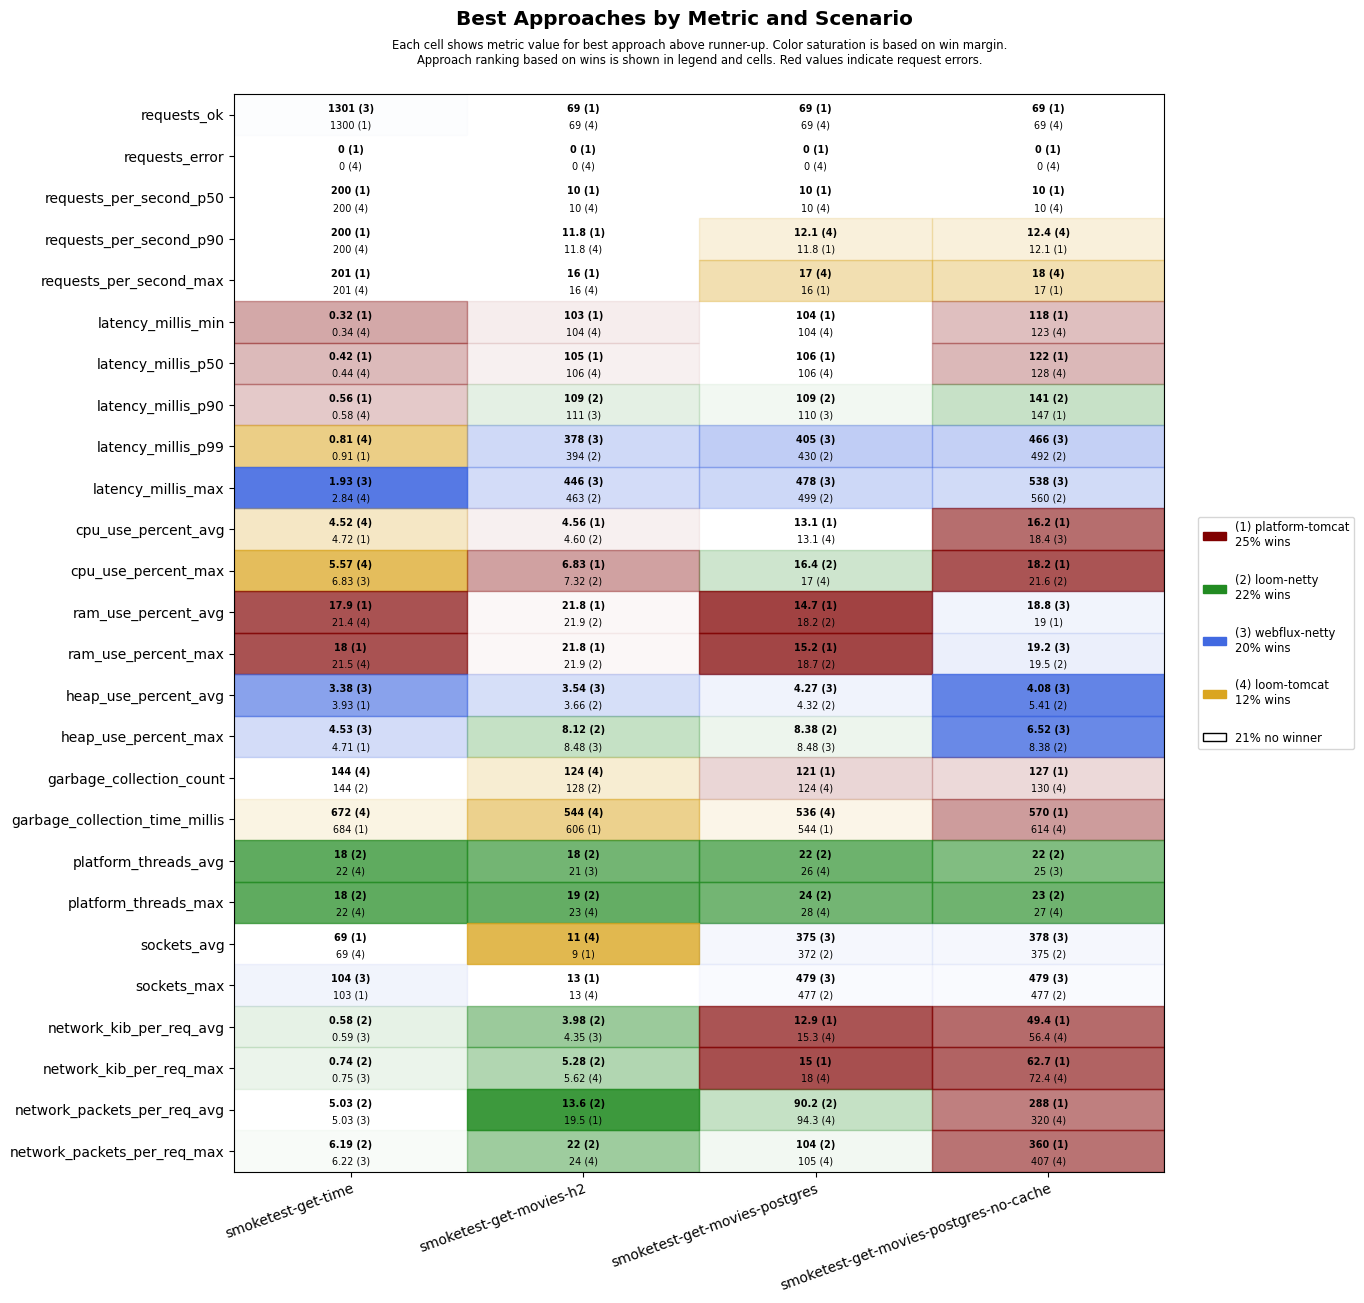

The table this chart was drawn from, first rows:
scenario, approach, requests_ok, requests_error, requests_per_second_p50, requests_per_second_p90, requests_per_second_max, latency_millis_min, latency_millis_p50, latency_millis_p90, latency_millis_p99, latency_millis_max, cpu_use_percent_avg, cpu_use_percent_max, ram_use_percent_avg, ram_use_percent_max, heap_use_percent_avg, heap_use_percent_max, garbage_collection_count, garbage_collection_time_millis, platform_threads_avg, platform_threads_max, sockets_avg, sockets_max
smoketest-get-time, platform-tomcat, 1300, 0, 200, 200, 201, 0.32, 0.42, 0.56, 0.91, 3.12, 4.72, 7.34, 17.9, 18.0, 3.93, 4.71, 153, 684, 61, 61, 69, 103
smoketest-get-time, loom-tomcat, 1300, 0, 200, 200, 201, 0.34, 0.44, 0.58, 0.81, 2.84, 4.52, 5.57, 21.4, 21.5, 4.50, 6.26, 144, 672, 22, 22, 69, 103
smoketest-get-time, loom-netty, 1300, 0, 200, 200, 201, 0.43, 0.53, 0.72, 1.11, 3.59, 5.11, 6.86, 21.8, 21.8, 4.23, 6.20, 144, 696, 18, 18, 69, 103
smoketest-get-time, webflux-netty, 1301, 0, 200, 200, 201, 0.40, 0.50, 0.68, 1.21, 1.93, 4.84, 6.83, 21.9, 22.0, 3.38, 4.53, 144, 696, 22, 22, 69, 104
smoketest-get-movies-h2, platform-tomcat, 69, 0, 10, 11.8, 16, 103, 105, 121, 601, 669, 4.56, 6.83, 21.8, 21.8, 4.17, 8.64, 131, 606, 28, 29, 9, 13
smoketest-get-movies-h2, loom-tomcat, 69, 0, 10, 11.8, 16, 104, 106, 145, 635, 704, 4.99, 8.77, 22.3, 22.3, 7.44, 14.3, 124, 544, 22, 23, 11, 13
smoketest-get-movies-h2, loom-netty, 69, 0, 10, 11.2, 14, 104, 106, 109, 394, 463, 4.60, 7.32, 21.9, 21.9, 3.66, 8.12, 128, 613, 18, 19, 9, 13
smoketest-get-movies-h2, webflux-netty, 69, 0, 10, 11.2, 14, 104, 106, 111, 378, 446, 4.74, 9.60, 22.1, 22.1, 3.54, 8.48, 131, 638, 21, 23, 9, 13
smoketest-get-movies-postgres, platform-tomcat, 69, 0, 10, 11.8, 16, 104, 106, 114, 622, 690, 13.1, 17.1, 14.7, 15.2, 9.44, 15.7, 121, 544, 28, 30, 359, 465
smoketest-get-movies-postgres, loom-tomcat, 69, 0, 10, 12.1, 17, 104, 106, 137, 678, 748, 13.1, 17.0, 18.5, 19.0, 8.27, 15.6, 124, 536, 26, 28, 353, 457
smoketest-get-movies-postgres, loom-netty, 69, 0, 10, 11.2, 14, 104, 107, 109, 430, 499, 13.1, 16.4, 18.2, 18.7, 4.32, 8.38, 129, 644, 22, 24, 372, 477
smoketest-get-movies-postgres, webflux-netty, 69, 0, 10, 11.2, 14, 104, 106, 110, 405, 478, 13.1, 18.4, 18.4, 18.8, 4.27, 8.48, 131, 647, 26, 28, 375, 479
smoketest-get-movies-postgres-no-cache, platform-tomcat, 69, 0, 10, 12.1, 17, 118, 122, 147, 696, 765, 16.2, 18.2, 19.0, 19.6, 6.95, 15.3, 127, 570, 28, 29, 368, 469
smoketest-get-movies-postgres-no-cache, loom-tomcat, 69, 0, 10, 12.4, 18, 123, 128, 213, 789, 852, 18.5, 21.7, 19.2, 19.6, 6.32, 13.4, 130, 614, 26, 27, 352, 455
smoketest-get-movies-postgres-no-cache, loom-netty, 69, 0, 10, 11.5, 15, 127, 130, 141, 492, 560, 19.4, 21.6, 19.0, 19.5, 5.41, 8.38, 152, 758, 22, 23, 375, 477
smoketest-get-movies-postgres-no-cache, webflux-netty, 69, 0, 10, 11.5, 15, 127, 131, 169, 466, 538, 18.4, 22.4, 18.8, 19.2, 4.08, 6.52, 137, 750, 25, 27, 378, 479
